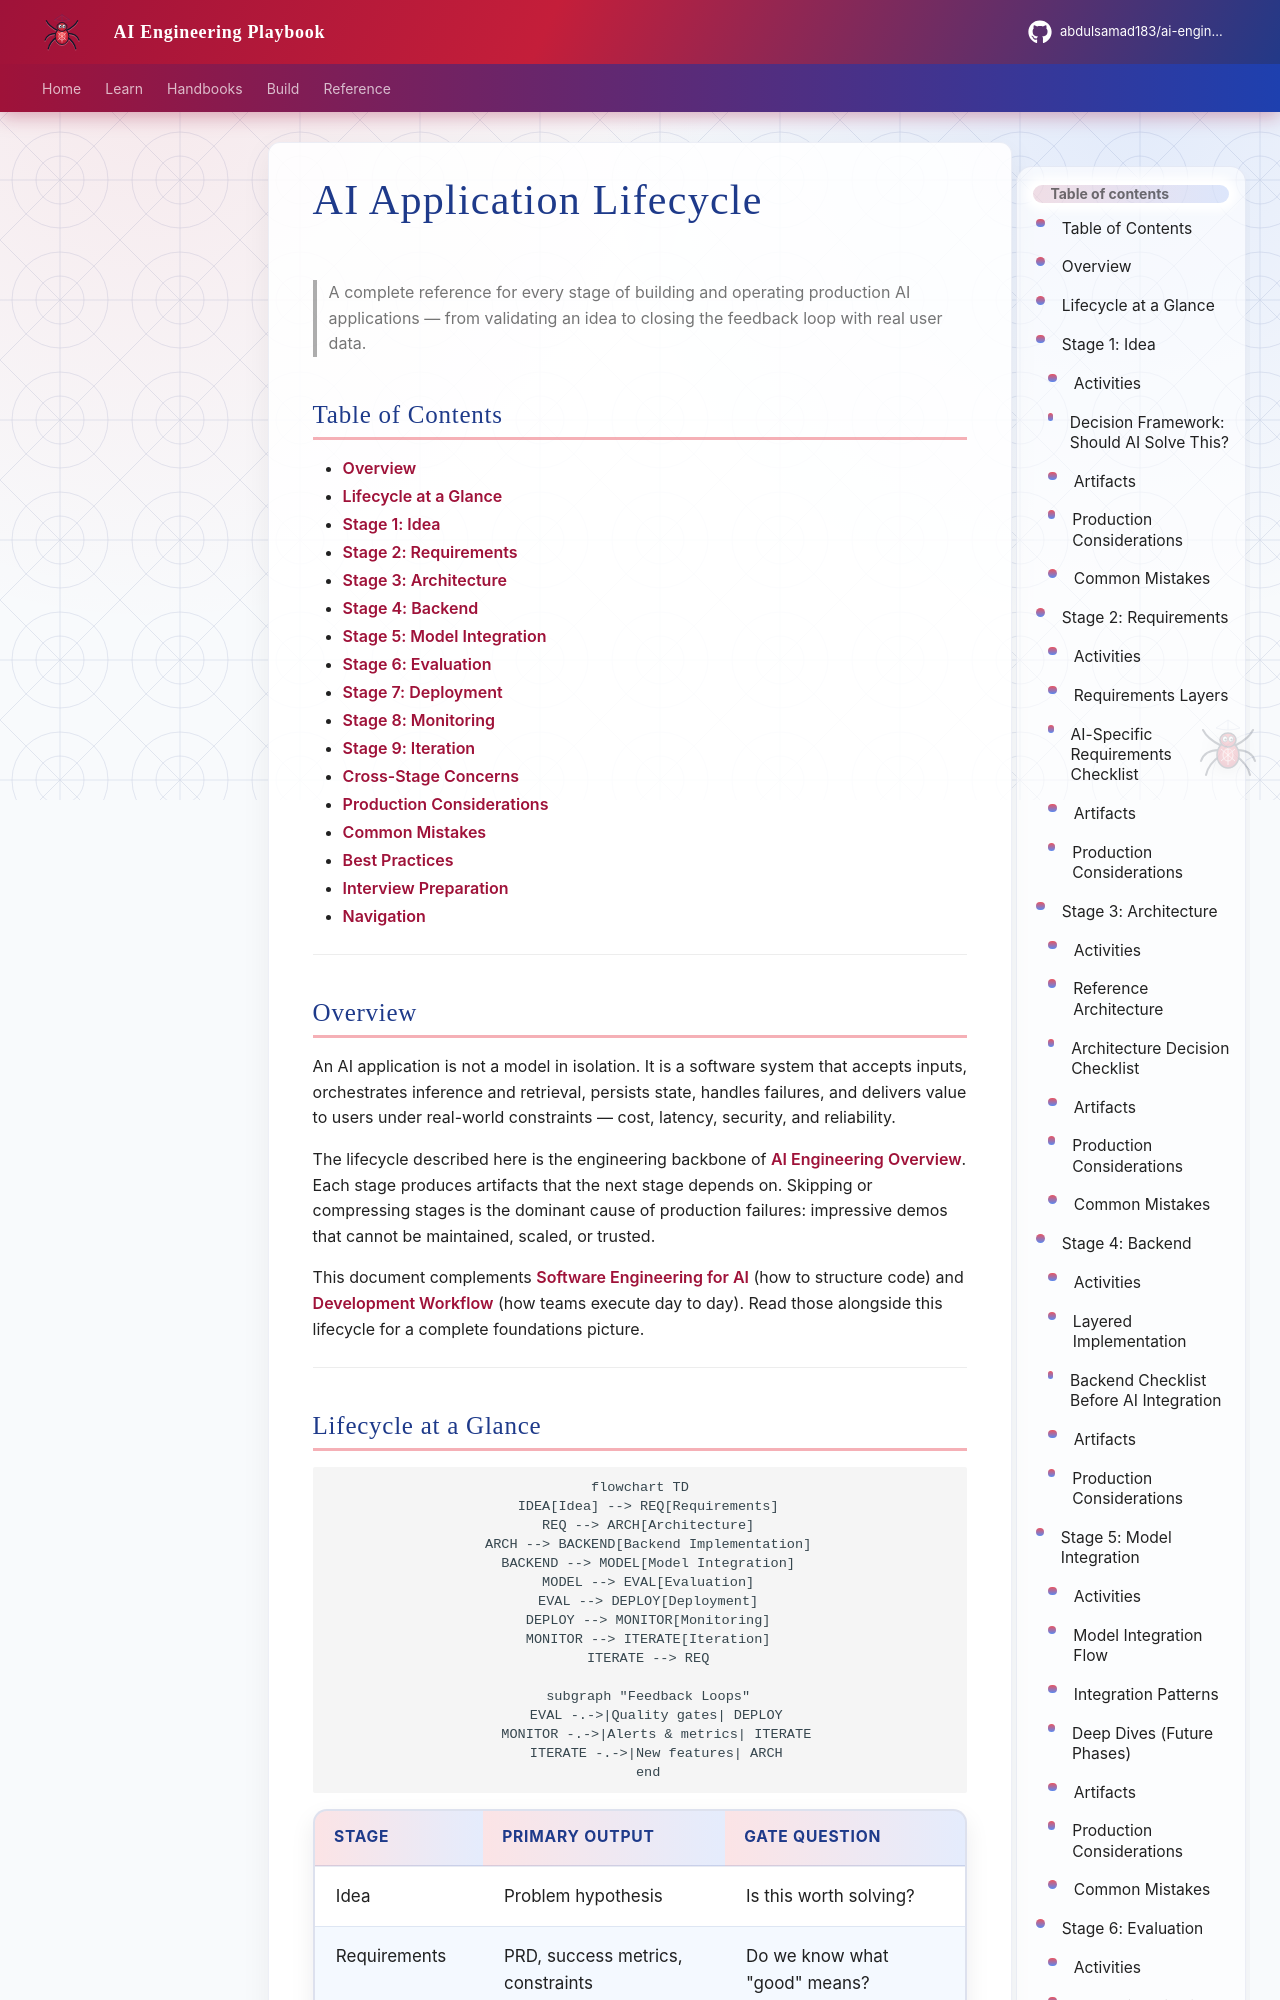

repository: abdulsamad183/ai-engineering-playbook · page: domains/foundations/ai-application-lifecycle/index.html · generator: mkdocs

---
title: "AI Application Lifecycle"
description: "End-to-end lifecycle for production AI applications — from idea through requirements, architecture, integration, evaluation, deployment, monitoring, and iteration."
domain: foundations
tags: [foundations, architecture, production, system-design, lifecycle, interview]
status: published
created: 2026-07-13
updated: 2026-07-13
version: "1.0"
related:
  - ai-engineering-overview.md
  - software-engineering-for-ai.md
  - development-workflow.md
  - engineering-best-practices.md
  - testing-fundamentals.md
  - ../llm-engineering/README.md
  - ../rag/README.md
  - ../ai-deployment/README.md
keywords: [lifecycle, requirements, architecture, model integration, evaluation, deployment, monitoring, iteration]
author: hp
---

# AI Application Lifecycle

> A complete reference for every stage of building and operating production AI applications — from validating an idea to closing the feedback loop with real user data.

## Table of Contents

- [Overview](#overview)
- [Lifecycle at a Glance](#lifecycle-at-a-glance)
- [Stage 1: Idea](#stage-1-idea)
- [Stage 2: Requirements](#stage-2-requirements)
- [Stage 3: Architecture](#stage-3-architecture)
- [Stage 4: Backend](#stage-4-backend)
- [Stage 5: Model Integration](#stage-5-model-integration)
- [Stage 6: Evaluation](#stage-6-evaluation)
- [Stage 7: Deployment](#stage-7-deployment)
- [Stage 8: Monitoring](#stage-8-monitoring)
- [Stage 9: Iteration](#stage-9-iteration)
- [Cross-Stage Concerns](#cross-stage-concerns)
- [Production Considerations](#production-considerations)
- [Common Mistakes](#common-mistakes)
- [Best Practices](#best-practices)
- [Interview Preparation](#interview-preparation)
- [Navigation](#navigation)

---
